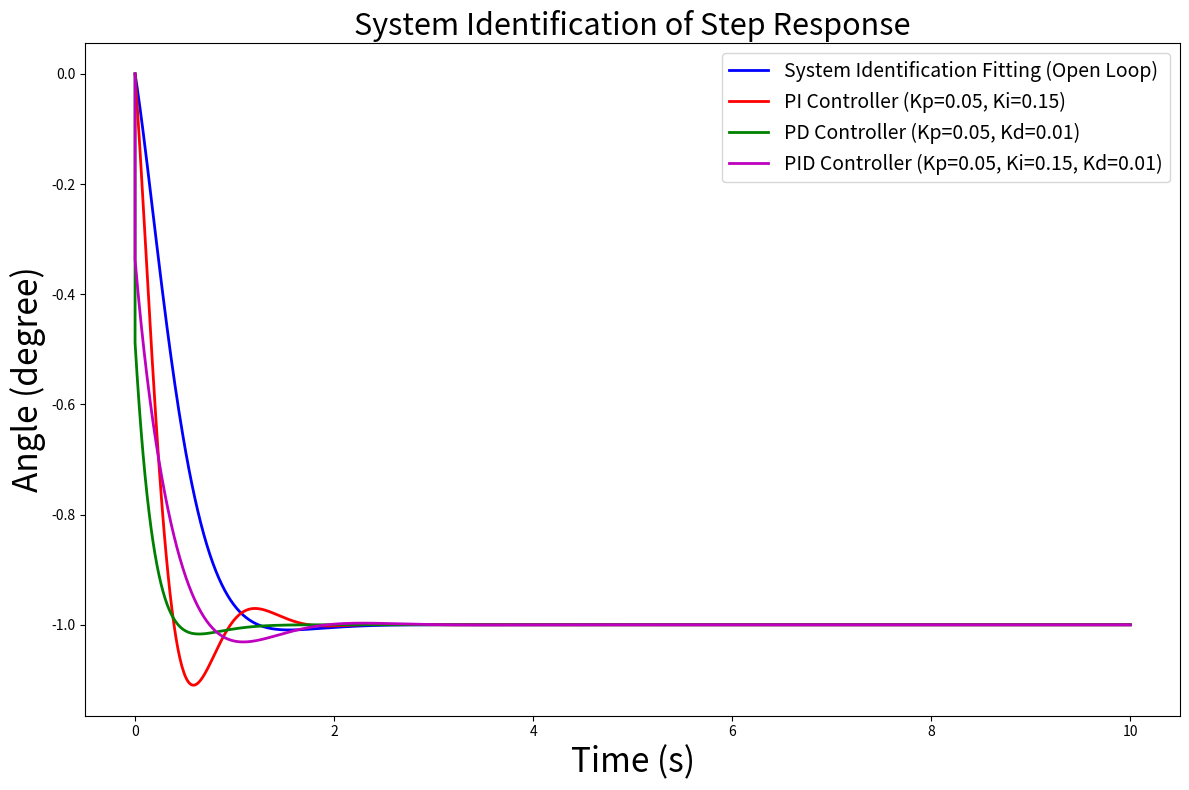

Recreate this plot in Python.
"""
Transfer Function Step Response with PID Controllers (Negative Direction)
Transfer Function: G(s) = (-50.91s - 508.2) / (s^2 + 5.628s + 11.38)

This script plots the step response of the system with various controllers:
- Open loop (System Identification Fitting)
- PI Controller
- PD Controller  
- PID Controller

Step Response: 0 → -1 (Negative direction)

And calculates performance metrics:
- Rise Time
- Settling Time
- Overshoot
- Steady State Error
"""

import numpy as np
import matplotlib.pyplot as plt
from scipy import signal

def get_plant():
    """Get the plant transfer function G(s)"""
    # G(s) = (-50.91s - 508.2) / (s^2 + 5.628s + 11.38)
    # For control design, use positive gain version and flip the output
    num = [50.91, 508.2]  # Positive version for stable control design
    den = [1, 5.628, 11.38]
    return num, den

def multiply_tf(num1, den1, num2, den2):
    """Multiply two transfer functions"""
    num = np.convolve(num1, num2)
    den = np.convolve(den1, den2)
    return num, den

def add_tf(num1, den1, num2, den2):
    """Add two transfer functions"""
    # (num1/den1) + (num2/den2) = (num1*den2 + num2*den1) / (den1*den2)
    num = np.polyadd(np.convolve(num1, den2), np.convolve(num2, den1))
    den = np.convolve(den1, den2)
    return num, den

def closed_loop_tf(controller_num, controller_den, plant_num, plant_den):
    """
    Calculate closed-loop transfer function
    T(s) = C(s)*G(s) / (1 + C(s)*G(s))
    """
    # C(s) * G(s)
    cg_num, cg_den = multiply_tf(controller_num, controller_den, plant_num, plant_den)
    
    # 1 + C(s)*G(s)
    one_plus_cg_num, one_plus_cg_den = add_tf([1], [1], cg_num, cg_den)
    
    # T(s) = (C*G) / (1 + C*G) = cg_num * one_plus_cg_den / (cg_den * one_plus_cg_num)
    # Simplified: num = cg_num, den = one_plus_cg_num (when denominators match)
    cl_num = cg_num
    cl_den = one_plus_cg_num
    
    return cl_num, cl_den

def pi_controller(Kp, Ki):
    """PI Controller: C(s) = Kp + Ki/s = (Kp*s + Ki) / s"""
    num = [Kp, Ki]
    den = [1, 0]
    return num, den

def pd_controller(Kp, Kd):
    """PD Controller: C(s) = Kp + Kd*s = (Kd*s + Kp)"""
    num = [Kd, Kp]
    den = [1]
    return num, den

def pid_controller(Kp, Ki, Kd):
    """PID Controller: C(s) = Kp + Ki/s + Kd*s = (Kd*s^2 + Kp*s + Ki) / s"""
    num = [Kd, Kp, Ki]
    den = [1, 0]
    return num, den

def calculate_step_response_metrics(t, y, target_value=-1.0, settling_threshold=0.02):
    """
    Calculate step response performance metrics for negative step response
    
    Parameters:
    -----------
    t : array
        Time vector
    y : array
        Response vector (negative direction, going from 0 to -1)
    target_value : float
        The desired steady state value (-1 for negative unit step)
    settling_threshold : float
        Percentage threshold for settling time (default 2%)
    
    Returns:
    --------
    dict : Dictionary containing all metrics
    """
    metrics = {}
    
    # Work with absolute values for easier calculation
    y_abs = np.abs(y)
    target_abs = abs(target_value)
    
    # Steady State Value (use the final value)
    steady_state_value = y[-1]
    metrics['steady_state_value'] = steady_state_value
    
    # Steady State Error
    steady_state_error = abs(target_value - steady_state_value)
    metrics['steady_state_error'] = steady_state_error
    metrics['steady_state_error_percent'] = (steady_state_error / target_abs) * 100 if target_abs != 0 else 0
    
    # Rise Time (time from 10% to 90% of steady state)
    y_10 = 0.1 * abs(steady_state_value)
    y_90 = 0.9 * abs(steady_state_value)
    
    t_10 = None
    t_90 = None
    
    for i in range(len(y_abs)):
        if t_10 is None and y_abs[i] >= y_10:
            t_10 = t[i]
        if t_90 is None and y_abs[i] >= y_90:
            t_90 = t[i]
            break
    
    if t_10 is not None and t_90 is not None:
        rise_time = t_90 - t_10
    else:
        rise_time = None
    metrics['rise_time'] = rise_time
    
    # Peak Value and Peak Time (for negative response, peak is most negative)
    peak_value = np.min(y)
    peak_index = np.argmin(y)
    peak_time = t[peak_index]
    metrics['peak_value'] = peak_value
    metrics['peak_time'] = peak_time
    
    # Overshoot (percentage)
    if steady_state_value < 0:
        overshoot = ((abs(peak_value) - abs(steady_state_value)) / abs(steady_state_value)) * 100
    else:
        overshoot = 0
    metrics['overshoot_percent'] = max(0, overshoot)
    
    # Settling Time (time to stay within ±settling_threshold of steady state)
    settling_band = abs(steady_state_value) * settling_threshold
    
    settling_time = None
    for i in range(len(y) - 1, -1, -1):
        if abs(y[i] - steady_state_value) > settling_band:
            if i < len(t) - 1:
                settling_time = t[i + 1]
            break
    
    if settling_time is None:
        settling_time = t[0]  # Already settled
    
    metrics['settling_time'] = settling_time
    metrics['settling_threshold_percent'] = settling_threshold * 100
    
    return metrics

def format_metrics(name, metrics):
    """Format metrics as string"""
    lines = []
    lines.append(f"\n{'='*60}")
    lines.append(f"{name}")
    lines.append(f"{'='*60}")
    lines.append(f"  Rise Time (10%-90%):        {metrics['rise_time']:.4f} s" if metrics['rise_time'] else "  Rise Time (10%-90%):        N/A")
    lines.append(f"  Peak Time:                  {metrics['peak_time']:.4f} s")
    lines.append(f"  Peak Value:                 {metrics['peak_value']:.4f}")
    lines.append(f"  Settling Time ({metrics['settling_threshold_percent']:.0f}%):      {metrics['settling_time']:.4f} s")
    lines.append(f"  Overshoot:                  {metrics['overshoot_percent']:.2f} %")
    lines.append(f"  Steady State Value:         {metrics['steady_state_value']:.4f}")
    lines.append(f"  Steady State Error:         {metrics['steady_state_error']:.4f}")
    lines.append(f"  Steady State Error (%):     {metrics['steady_state_error_percent']:.2f} %")
    return '\n'.join(lines)

def main():
    # Get plant transfer function (positive version for stable control)
    plant_num, plant_den = get_plant()
    
    # Controller parameters (alternative optimized set)
    Kp = 0.05   # Proportional gain
    Ki = 0.15   # Integral gain
    Kd = 0.01   # Derivative gain
    
    # Time vector for simulation
    t = np.linspace(0, 10, 1000)
    
    # Create figure
    plt.figure(figsize=(12, 8))
    
    # Store all results for txt file
    all_results = []
    all_results.append("Negative Z Direction System Identification Simulation Results")
    all_results.append("="*60)
    all_results.append(f"\nPlant Transfer Function: G(s) = (-50.91s - 508.2) / (s^2 + 5.628s + 11.38)")
    all_results.append(f"\nController Parameters:")
    all_results.append(f"  Kp = {Kp}")
    all_results.append(f"  Ki = {Ki}")
    all_results.append(f"  Kd = {Kd}")
    
    # 1. Open loop step response (System Identification Fitting)
    plant_system = signal.TransferFunction(plant_num, plant_den)
    t_ol, y_ol = signal.step(plant_system, T=t)
    # Normalize and flip to negative direction
    y_ol_norm = -y_ol / y_ol[-1] if abs(y_ol[-1]) > 0.01 else -y_ol
    # Ensure starting from 0 (for plotting only)
    y_ol_plot = np.insert(y_ol_norm, 0, 0)
    t_ol_plot = np.insert(t_ol, 0, 0)
    plt.plot(t_ol_plot, y_ol_plot, 'b-', linewidth=2, label='System Identification Fitting (Open Loop)')
    
    # Calculate metrics for open loop (use original arrays)
    metrics_ol = calculate_step_response_metrics(t_ol, y_ol_norm, target_value=-1.0)
    all_results.append(format_metrics("Open Loop (System Identification Fitting)", metrics_ol))
    
    # 2. PI Controller
    pi_num, pi_den = pi_controller(Kp, Ki)
    cl_pi_num, cl_pi_den = closed_loop_tf(pi_num, pi_den, plant_num, plant_den)
    try:
        pi_system = signal.TransferFunction(cl_pi_num, cl_pi_den)
        t_pi, y_pi = signal.step(pi_system, T=t)
        # Normalize and flip to negative direction
        y_pi_norm = -y_pi / y_pi[-1] if abs(y_pi[-1]) > 0.01 else -y_pi
        # Ensure continuous drawing from 0
        y_pi_plot = np.insert(y_pi_norm, 0, 0)
        t_pi_plot = np.insert(t_pi, 0, 0)
        plt.plot(t_pi_plot, y_pi_plot, 'r-', linewidth=2, label=f'PI Controller (Kp={Kp}, Ki={Ki})')
        
        metrics_pi = calculate_step_response_metrics(t_pi, y_pi_norm, target_value=-1.0)
        all_results.append(format_metrics(f"PI Controller (Kp={Kp}, Ki={Ki})", metrics_pi))
    except Exception as e:
        print(f"PI Controller error: {e}")
        all_results.append(f"\nPI Controller: Error - {e}")
    
    # 3. PD Controller
    pd_num, pd_den = pd_controller(Kp, Kd)
    cl_pd_num, cl_pd_den = closed_loop_tf(pd_num, pd_den, plant_num, plant_den)
    try:
        pd_system = signal.TransferFunction(cl_pd_num, cl_pd_den)
        t_pd, y_pd = signal.step(pd_system, T=t)
        # Normalize and flip to negative direction
        y_pd_norm = -y_pd / y_pd[-1] if abs(y_pd[-1]) > 0.01 else -y_pd
        # Ensure continuous drawing from 0
        y_pd_plot = np.insert(y_pd_norm, 0, 0)
        t_pd_plot = np.insert(t_pd, 0, 0)
        plt.plot(t_pd_plot, y_pd_plot, 'g-', linewidth=2, label=f'PD Controller (Kp={Kp}, Kd={Kd})')
        
        metrics_pd = calculate_step_response_metrics(t_pd, y_pd_norm, target_value=-1.0)
        all_results.append(format_metrics(f"PD Controller (Kp={Kp}, Kd={Kd})", metrics_pd))
    except Exception as e:
        print(f"PD Controller error: {e}")
        all_results.append(f"\nPD Controller: Error - {e}")
    
    # 4. PID Controller
    pid_num, pid_den = pid_controller(Kp, Ki, Kd)
    cl_pid_num, cl_pid_den = closed_loop_tf(pid_num, pid_den, plant_num, plant_den)
    try:
        pid_system = signal.TransferFunction(cl_pid_num, cl_pid_den)
        t_pid, y_pid = signal.step(pid_system, T=t)
        # Normalize and flip to negative direction
        y_pid_norm = -y_pid / y_pid[-1] if abs(y_pid[-1]) > 0.01 else -y_pid
        # Ensure continuous drawing from 0
        y_pid_plot = np.insert(y_pid_norm, 0, 0)
        t_pid_plot = np.insert(t_pid, 0, 0)
        plt.plot(t_pid_plot, y_pid_plot, 'm-', linewidth=2, label=f'PID Controller (Kp={Kp}, Ki={Ki}, Kd={Kd})')
        
        metrics_pid = calculate_step_response_metrics(t_pid, y_pid_norm, target_value=-1.0)
        all_results.append(format_metrics(f"PID Controller (Kp={Kp}, Ki={Ki}, Kd={Kd})", metrics_pid))
    except Exception as e:
        print(f"PID Controller error: {e}")
        all_results.append(f"\nPID Controller: Error - {e}")
    
    # Plot formatting
    plt.xlabel('Time (s)', fontsize=24)
    plt.ylabel('Angle (degree)', fontsize=24)
    plt.title('System Identification of Step Response', fontsize=22)
    plt.legend(loc='best', fontsize=14)
    plt.tight_layout()
    
    # Save figure
    plt.savefig('negative_z_step_response_with_controllers_v2.png', dpi=1200)
    plt.show()
    
    # Save results to txt file
    output_text = '\n'.join(all_results)
    with open('negative_z_sys_ident_simulation_result_v2.txt', 'w', encoding='utf-8') as f:
        f.write(output_text)
    
    # Print results
    print(output_text)
    print(f"\n\nResults saved to: negative_z_sys_ident_simulation_result_v2.txt")

if __name__ == "__main__":
    main()
